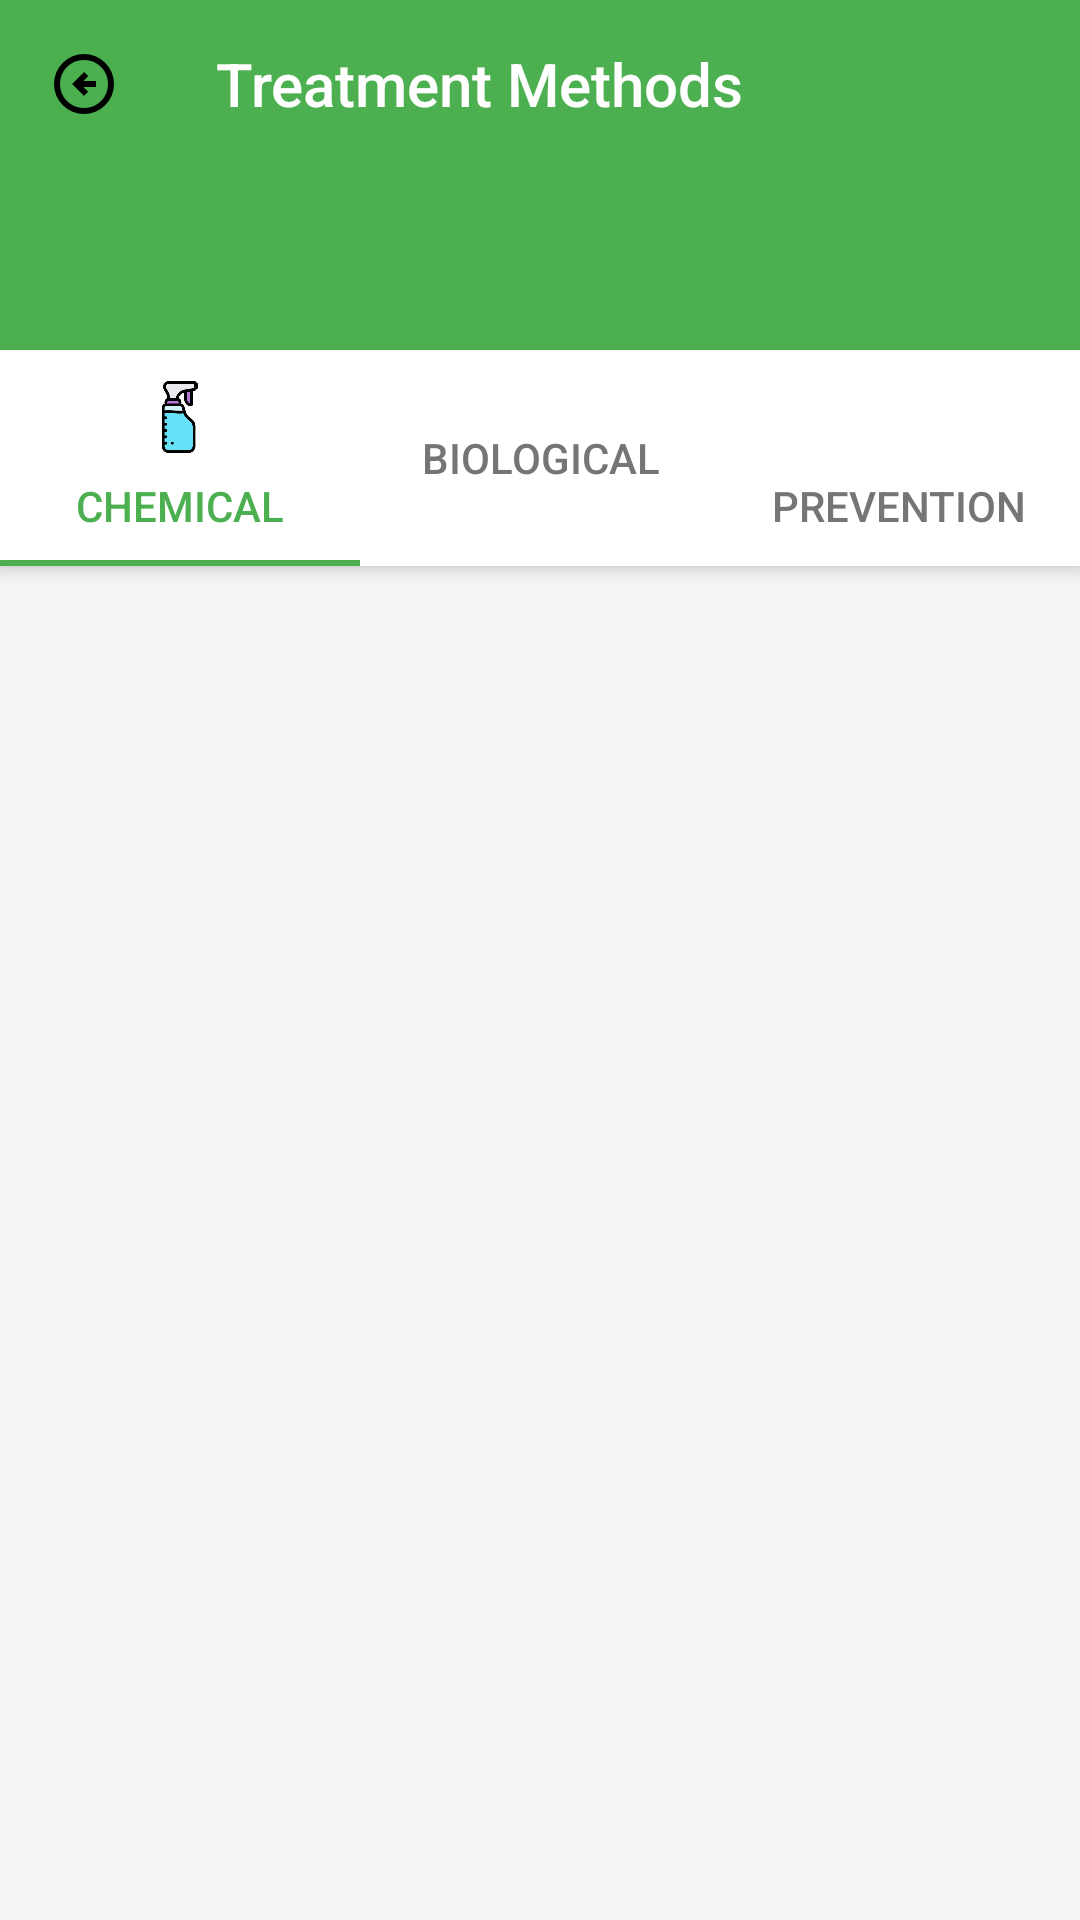

Produce the Android XML layout that renders to this screen, including the resource entries it uses.
<!-- AndroidManifest.xml: activity theme Theme.AgriScan -->
<!-- res/layout/activity_treatment.xml -->
<?xml version="1.0" encoding="utf-8"?>
<androidx.coordinatorlayout.widget.CoordinatorLayout
    xmlns:android="http://schemas.android.com/apk/res/android"
    xmlns:app="http://schemas.android.com/apk/res-auto"
    xmlns:tools="http://schemas.android.com/tools"
    android:layout_width="match_parent"
    android:layout_height="match_parent"
    android:background="@color/background">

    
    <com.google.android.material.appbar.AppBarLayout
        android:id="@+id/appBarLayout"
        android:layout_width="match_parent"
        android:layout_height="wrap_content">

        <com.google.android.material.appbar.MaterialToolbar
            android:id="@+id/toolbar"
            android:layout_width="match_parent"
            android:layout_height="?attr/actionBarSize"
            android:background="@color/primary"
            app:navigationIcon="@drawable/ic_arrow_back"
            app:title="@string/treatment_methods"
            app:titleTextColor="@color/white" />

        
        <LinearLayout
            android:layout_width="match_parent"
            android:layout_height="wrap_content"
            android:background="@color/primary"
            android:orientation="vertical"
            android:paddingStart="16dp"
            android:paddingEnd="16dp"
            android:paddingBottom="16dp">

            <TextView
                android:id="@+id/tvPlantName"
                android:layout_width="wrap_content"
                android:layout_height="wrap_content"
                android:textColor="@color/white"
                android:textSize="16sp"
                android:textStyle="bold"
                tools:text="Cà chua (Solanum lycopersicum)" />

            <TextView
                android:id="@+id/tvDiseaseName"
                android:layout_width="wrap_content"
                android:layout_height="wrap_content"
                android:layout_marginTop="4dp"
                android:textColor="@color/white"
                android:alpha="0.8"
                android:textSize="14sp"
                tools:text="Bệnh: Thối quả" />

        </LinearLayout>

        
        <com.google.android.material.tabs.TabLayout
            android:id="@+id/tabLayout"
            android:layout_width="match_parent"
            android:layout_height="wrap_content"
            android:background="@color/surface"
            app:tabMode="fixed"
            app:tabGravity="fill"
            app:tabIndicatorColor="@color/primary"
            app:tabSelectedTextColor="@color/primary"
            app:tabTextColor="@color/text_secondary">

            <com.google.android.material.tabs.TabItem
                android:layout_width="wrap_content"
                android:layout_height="wrap_content"
                android:text="@string/chemical_treatment"
                android:icon="@drawable/ic_chemistry" />

            <com.google.android.material.tabs.TabItem
                android:layout_width="wrap_content"
                android:layout_height="wrap_content"
                android:text="@string/biological_treatment"
                android:icon="@drawable/ic_leaf" />

            <com.google.android.material.tabs.TabItem
                android:layout_width="wrap_content"
                android:layout_height="wrap_content"
                android:text="@string/prevention"
                android:icon="@drawable/ic_shield" />

        </com.google.android.material.tabs.TabLayout>

    </com.google.android.material.appbar.AppBarLayout>

    
    <androidx.viewpager2.widget.ViewPager2
        android:id="@+id/viewPager"
        android:layout_width="match_parent"
        android:layout_height="match_parent"
        app:layout_behavior="@string/appbar_scrolling_view_behavior" />

    
    <FrameLayout
        android:id="@+id/loadingOverlay"
        android:layout_width="match_parent"
        android:layout_height="match_parent"
        android:background="@color/overlay"
        android:clickable="true"
        android:focusable="true"
        android:visibility="gone"
        tools:visibility="gone">

        <LinearLayout
            android:layout_width="wrap_content"
            android:layout_height="wrap_content"
            android:layout_gravity="center"
            android:background="@drawable/bg_dialog"
            android:gravity="center"
            android:orientation="vertical"
            android:padding="32dp">

            <ProgressBar
                android:layout_width="48dp"
                android:layout_height="48dp" />

            <TextView
                android:layout_width="wrap_content"
                android:layout_height="wrap_content"
                android:layout_marginTop="16dp"
                android:text="@string/getting_treatment"
                android:textColor="@color/text_primary"
                android:textSize="16sp" />

        </LinearLayout>

    </FrameLayout>

</androidx.coordinatorlayout.widget.CoordinatorLayout>
<!-- resources referenced by this layout -->
<resources>
  <color name="background">#F5F5F5</color>
  <color name="overlay">#80000000</color>
  <color name="primary">#4CAF50</color>
  <color name="surface">#FFFFFF</color>
  <color name="text_primary">#212121</color>
  <color name="text_secondary">#757575</color>
  <color name="white">#FFFFFF</color>
  <!-- drawable ic_arrow_back (drawable) -->
  <vector xmlns:android="http://schemas.android.com/apk/res/android"
      android:width="24dp"
      android:height="24dp"
      android:viewportWidth="960"
      android:viewportHeight="960"
      android:tint="#000000"
      android:autoMirrored="true">
      
      <path
          android:fillColor="@android:color/white"
          android:pathData="M480,640L536,584L472,520L640,520L640,440L472,440L536,376L480,320L320,480L480,640ZM480,880Q397,880 324,848.5Q251,817 197,763Q143,709 111.5,636Q80,563 80,480Q80,397 111.5,324Q143,251 197,197Q251,143 324,111.5Q397,80 480,80Q563,80 636,111.5Q709,143 763,197Q817,251 848.5,324Q880,397 880,480Q880,563 848.5,636Q817,709 763,763Q709,817 636,848.5Q563,880 480,880ZM480,800Q614,800 707,707Q800,614 800,480Q800,346 707,253Q614,160 480,160Q346,160 253,253Q160,346 160,480Q160,614 253,707Q346,800 480,800ZM480,480Q480,480 480,480Q480,480 480,480Q480,480 480,480Q480,480 480,480Q480,480 480,480Q480,480 480,480Q480,480 480,480Q480,480 480,480Z"/>
      
  </vector>
  <!-- drawable ic_chemistry: png bitmap (drawable, 6853 bytes) -->
  <!-- drawable ic_shield: webp bitmap (drawable, 932 bytes) -->
  <string name="biological_treatment">Biological</string>
  <string name="chemical_treatment">Chemical</string>
  <string name="getting_treatment">Fetching treatment information…</string>
  <string name="prevention">Prevention</string>
  <string name="treatment_methods">Treatment Methods</string>
  <style name="Theme.AgriScan" parent="Theme.AppCompat.Light.NoActionBar" />
</resources>
